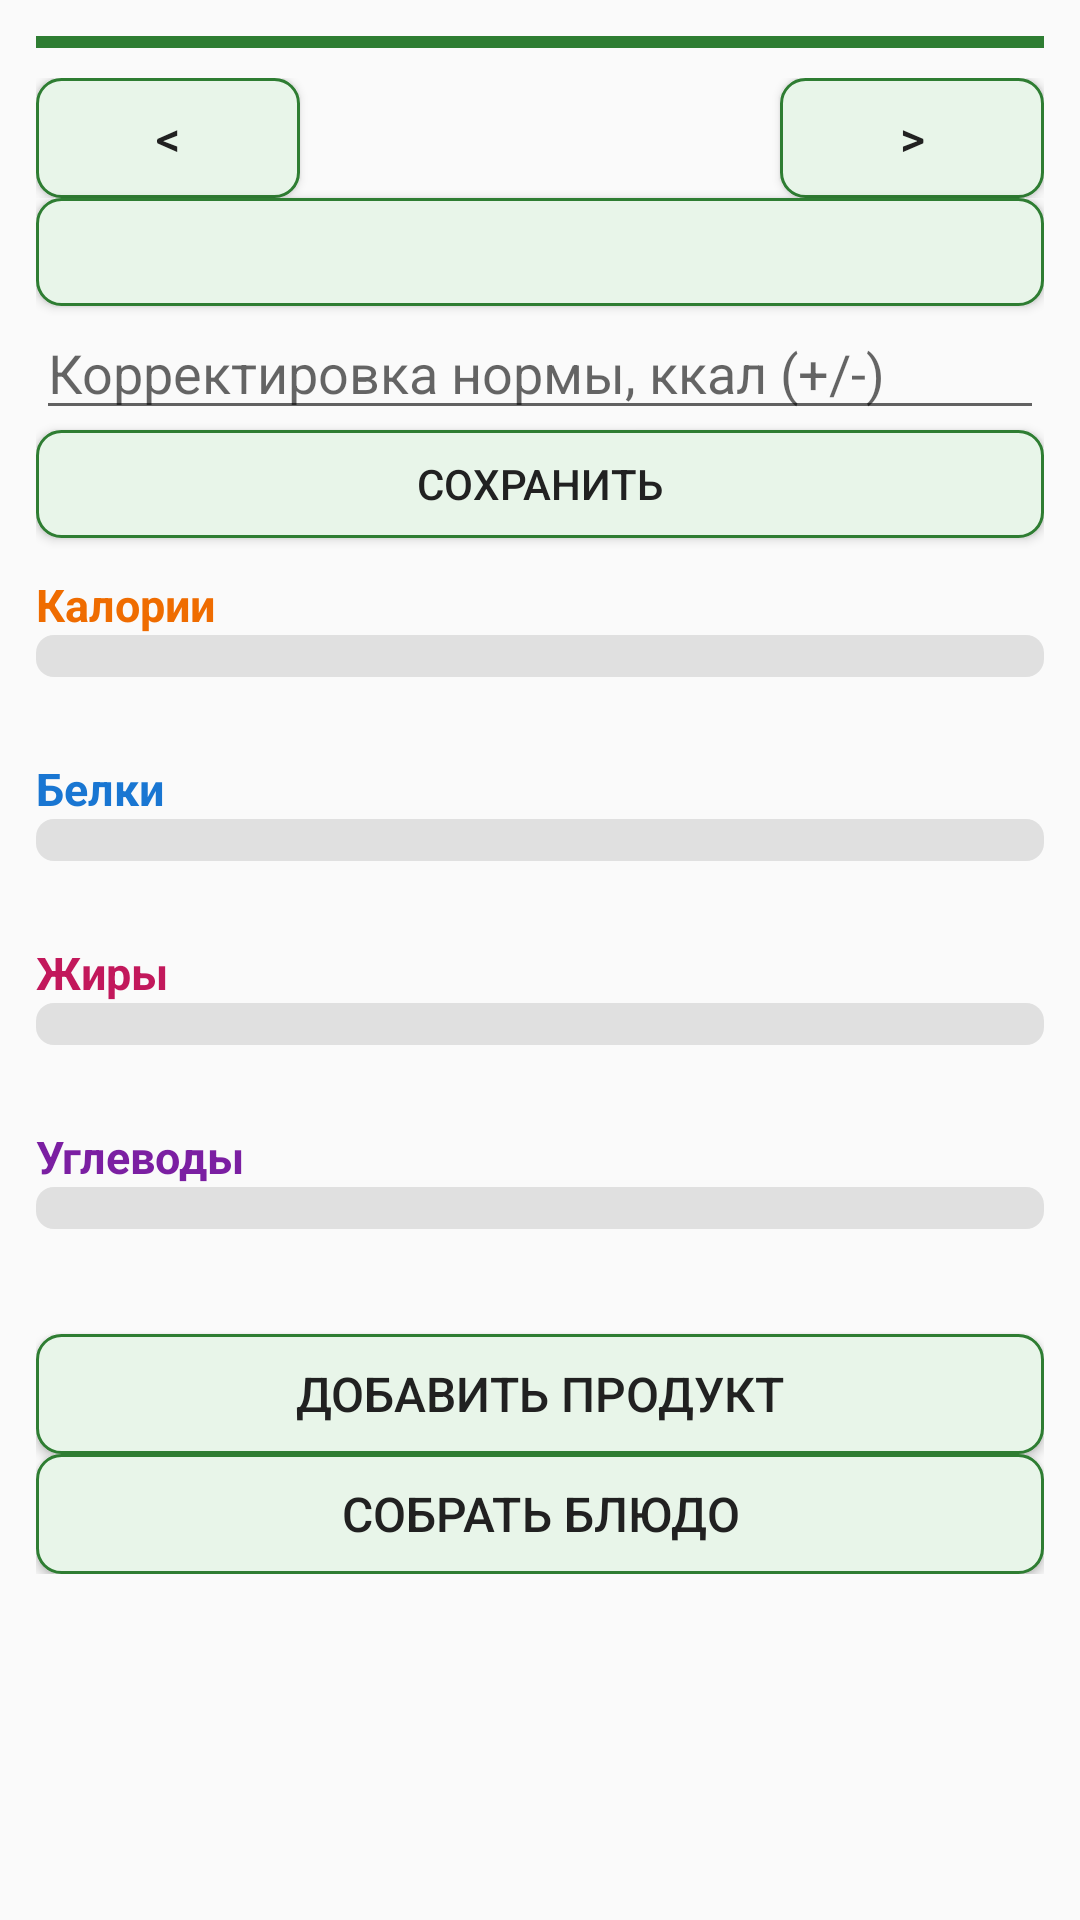

Write the Android layout XML for this screen, with the resource values it uses.
<!-- AndroidManifest.xml: application theme AppTheme.Light -->
<!-- res/layout/fragment_day.xml -->
<?xml version="1.0" encoding="utf-8"?>
<ScrollView xmlns:android="http://schemas.android.com/apk/res/android"
    android:layout_width="match_parent"
    android:layout_height="match_parent">

    <LinearLayout
        android:layout_width="match_parent"
        android:layout_height="wrap_content"
        android:orientation="vertical"
        android:padding="12dp">

        <View
            android:layout_width="match_parent"
            android:layout_height="4dp"
            android:layout_marginBottom="10dp"
            android:background="?attr/blockDay" />

        <LinearLayout
            android:layout_width="match_parent"
            android:layout_height="wrap_content"
            android:orientation="horizontal"
            android:gravity="center_vertical">

            <Button style="@style/AppButton"
                android:id="@+id/prevWeek"
                android:layout_width="wrap_content"
                android:layout_height="wrap_content"
                android:text="@string/prev_week" />

            <TextView
                android:id="@+id/monthLabel"
                android:layout_width="0dp"
                android:layout_weight="1"
                android:layout_height="wrap_content"
                android:gravity="center"
                android:textSize="18sp"
                android:textStyle="bold" />

            <Button style="@style/AppButton"
                android:id="@+id/nextWeek"
                android:layout_width="wrap_content"
                android:layout_height="wrap_content"
                android:text="@string/next_week" />
        </LinearLayout>

        <Button style="@style/AppButton"
            android:id="@+id/weightButton"
            android:layout_width="match_parent"
            android:layout_height="wrap_content"
            android:minHeight="36dp"
            android:textSize="14sp" />

        <EditText
            android:id="@+id/adjustmentInput"
            android:layout_width="match_parent"
            android:layout_height="wrap_content"
            android:hint="@string/adjustment_hint"
            android:inputType="numberDecimal|numberSigned" />

        <Button style="@style/AppButton"
            android:id="@+id/saveAdjustmentButton"
            android:layout_width="match_parent"
            android:layout_height="wrap_content"
            android:minHeight="36dp"
            android:textSize="14sp"
            android:text="@string/save" />

        <LinearLayout
            android:id="@+id/dayStrip"
            android:layout_width="match_parent"
            android:layout_height="wrap_content"
            android:orientation="horizontal" />

        <TextView
            android:id="@+id/kcalLabel"
            android:layout_width="match_parent"
            android:layout_height="wrap_content"
            android:layout_marginTop="12dp"
            android:textSize="15sp"
            android:textStyle="bold"
            android:textColor="?attr/progressKcal"
            android:text="@string/kcal" />

        <ProgressBar
            android:id="@+id/kcalBar" android:progressTint="?attr/progressKcal" android:progressBackgroundTint="?attr/progressTrack"
            style="?android:attr/progressBarStyleHorizontal" android:minHeight="14dp" android:progressDrawable="@drawable/progress_rounded"
            android:layout_width="match_parent"
            android:layout_height="wrap_content"
            android:max="100" />

        <TextView
            android:id="@+id/kcalValue"
            android:layout_width="match_parent"
            android:layout_height="wrap_content"
            android:gravity="end" />

        <TextView
            android:id="@+id/proteinLabel"
            android:layout_width="match_parent"
            android:layout_height="wrap_content"
            android:layout_marginTop="8dp"
            android:textSize="15sp"
            android:textStyle="bold"
            android:textColor="?attr/progressProtein"
            android:text="@string/protein" />

        <ProgressBar
            android:id="@+id/proteinBar" android:progressTint="?attr/progressProtein" android:progressBackgroundTint="?attr/progressTrack"
            style="?android:attr/progressBarStyleHorizontal" android:minHeight="14dp" android:progressDrawable="@drawable/progress_rounded"
            android:layout_width="match_parent"
            android:layout_height="wrap_content"
            android:max="100" />

        <TextView
            android:id="@+id/proteinValue"
            android:layout_width="match_parent"
            android:layout_height="wrap_content"
            android:gravity="end" />

        <TextView
            android:id="@+id/fatLabel"
            android:layout_width="match_parent"
            android:layout_height="wrap_content"
            android:layout_marginTop="8dp"
            android:textSize="15sp"
            android:textStyle="bold"
            android:textColor="?attr/progressFat"
            android:text="@string/fat" />

        <ProgressBar
            android:id="@+id/fatBar" android:progressTint="?attr/progressFat" android:progressBackgroundTint="?attr/progressTrack"
            style="?android:attr/progressBarStyleHorizontal" android:minHeight="14dp" android:progressDrawable="@drawable/progress_rounded"
            android:layout_width="match_parent"
            android:layout_height="wrap_content"
            android:max="100" />

        <TextView
            android:id="@+id/fatValue"
            android:layout_width="match_parent"
            android:layout_height="wrap_content"
            android:gravity="end" />

        <TextView
            android:id="@+id/carbsLabel"
            android:layout_width="match_parent"
            android:layout_height="wrap_content"
            android:layout_marginTop="8dp"
            android:textSize="15sp"
            android:textStyle="bold"
            android:textColor="?attr/progressCarbs"
            android:text="@string/carbs" />

        <ProgressBar
            android:id="@+id/carbsBar" android:progressTint="?attr/progressCarbs" android:progressBackgroundTint="?attr/progressTrack"
            style="?android:attr/progressBarStyleHorizontal" android:minHeight="14dp" android:progressDrawable="@drawable/progress_rounded"
            android:layout_width="match_parent"
            android:layout_height="wrap_content"
            android:max="100" />

        <TextView
            android:id="@+id/carbsValue"
            android:layout_width="match_parent"
            android:layout_height="wrap_content"
            android:gravity="end" />

        <Button style="@style/AppButton"
            android:id="@+id/addEntryButton"
            android:layout_width="match_parent"
            android:layout_height="wrap_content"
            android:layout_marginTop="16dp"
            android:text="@string/add_product" />

        <Button style="@style/AppButton"
            android:id="@+id/addDishButton"
            android:layout_width="match_parent"
            android:layout_height="wrap_content"
            android:text="@string/build_dish" />

        <Button style="@style/AppButton"
            android:id="@+id/continueDishButton"
            android:layout_width="match_parent"
            android:layout_height="wrap_content"
            android:visibility="gone"
            android:text="@string/continue_dish" />

        <LinearLayout
            android:id="@+id/entryList"
            android:layout_width="match_parent"
            android:layout_height="wrap_content"
            android:orientation="vertical" />

    </LinearLayout>

</ScrollView>
<!-- resources referenced by this layout -->
<resources>
  <!-- drawable progress_rounded (drawable) -->
  <?xml version="1.0" encoding="utf-8"?>
  <layer-list xmlns:android="http://schemas.android.com/apk/res/android">
      <item android:id="@android:id/background">
          <shape android:shape="rectangle">
              <solid android:color="#FFFFFF" />
              <corners android:radius="6dp" />
          </shape>
      </item>
      <item android:id="@android:id/progress">
          <clip android:clipOrientation="horizontal" android:gravity="left">
              <shape android:shape="rectangle">
                  <solid android:color="#FFFFFF" />
                  <corners android:radius="6dp" />
              </shape>
          </clip>
      </item>
  </layer-list>
  <string name="add_product">Добавить продукт</string>
  <string name="adjustment_hint">Корректировка нормы, ккал (+/-)</string>
  <string name="build_dish">Собрать блюдо</string>
  <string name="carbs">Углеводы</string>
  <string name="continue_dish">Продолжить создание блюда</string>
  <string name="fat">Жиры</string>
  <string name="kcal">Калории</string>
  <string name="next_week">&gt;</string>
  <string name="prev_week">&lt;</string>
  <string name="protein">Белки</string>
  <string name="save">Сохранить</string>
  <style name="AppButton" parent="@android:style/Widget.Material.Button">
          <item name="android:background">?attr/buttonBg</item>
          <item name="android:textColor">?android:attr/textColorPrimary</item>
          <item name="android:minHeight">40dp</item>
          <item name="android:textSize">16dp</item>
          <item name="android:paddingTop">4dp</item>
          <item name="android:paddingBottom">4dp</item>
          <item name="android:paddingStart">8dp</item>
          <item name="android:paddingEnd">8dp</item>
      </style>
  <color name="light_bg">#FAFAFA</color>
  <color name="light_text">#212121</color>
  <color name="light_secondary">#616161</color>
  <color name="accent_light">#2E7D32</color>
  <!-- drawable button_selector_light (drawable) -->
  <?xml version="1.0" encoding="utf-8"?>
  <selector xmlns:android="http://schemas.android.com/apk/res/android">
      <item android:state_pressed="true">
          <shape android:shape="rectangle">
              <solid android:color="#C8E6C9" />
              <stroke android:width="1dp" android:color="#2E7D32" />
              <corners android:radius="8dp" />
          </shape>
      </item>
      <item>
          <shape android:shape="rectangle">
              <solid android:color="#E8F5E9" />
              <stroke android:width="1dp" android:color="#2E7D32" />
              <corners android:radius="8dp" />
          </shape>
      </item>
  </selector>
  <color name="track_light">#E0E0E0</color>
  <color name="kcal_color">#EF6C00</color>
  <color name="protein_color">#1976D2</color>
  <color name="fat_color">#C2185B</color>
  <color name="carbs_color">#7B1FA2</color>
  <color name="recent_dish">@color/recent_dish_light</color>
  <color name="meal0">@color/meal0_light</color>
  <color name="meal1">@color/meal1_light</color>
  <color name="meal2">@color/meal2_light</color>
  <color name="meal3">@color/meal3_light</color>
  <color name="block_day">@color/block_day_light</color>
  <color name="block_products">@color/block_products_light</color>
  <color name="block_profile">@color/block_profile_light</color>
  <color name="recent_dish_light">#0288D1</color>
  <color name="meal0_light">#FFB74D</color>
  <color name="meal1_light">#81C784</color>
  <color name="meal2_light">#9575CD</color>
  <color name="meal3_light">#4FC3F7</color>
  <color name="block_day_light">#2E7D32</color>
  <color name="block_products_light">#1565C0</color>
  <color name="block_profile_light">#6A1B9A</color>
</resources>
